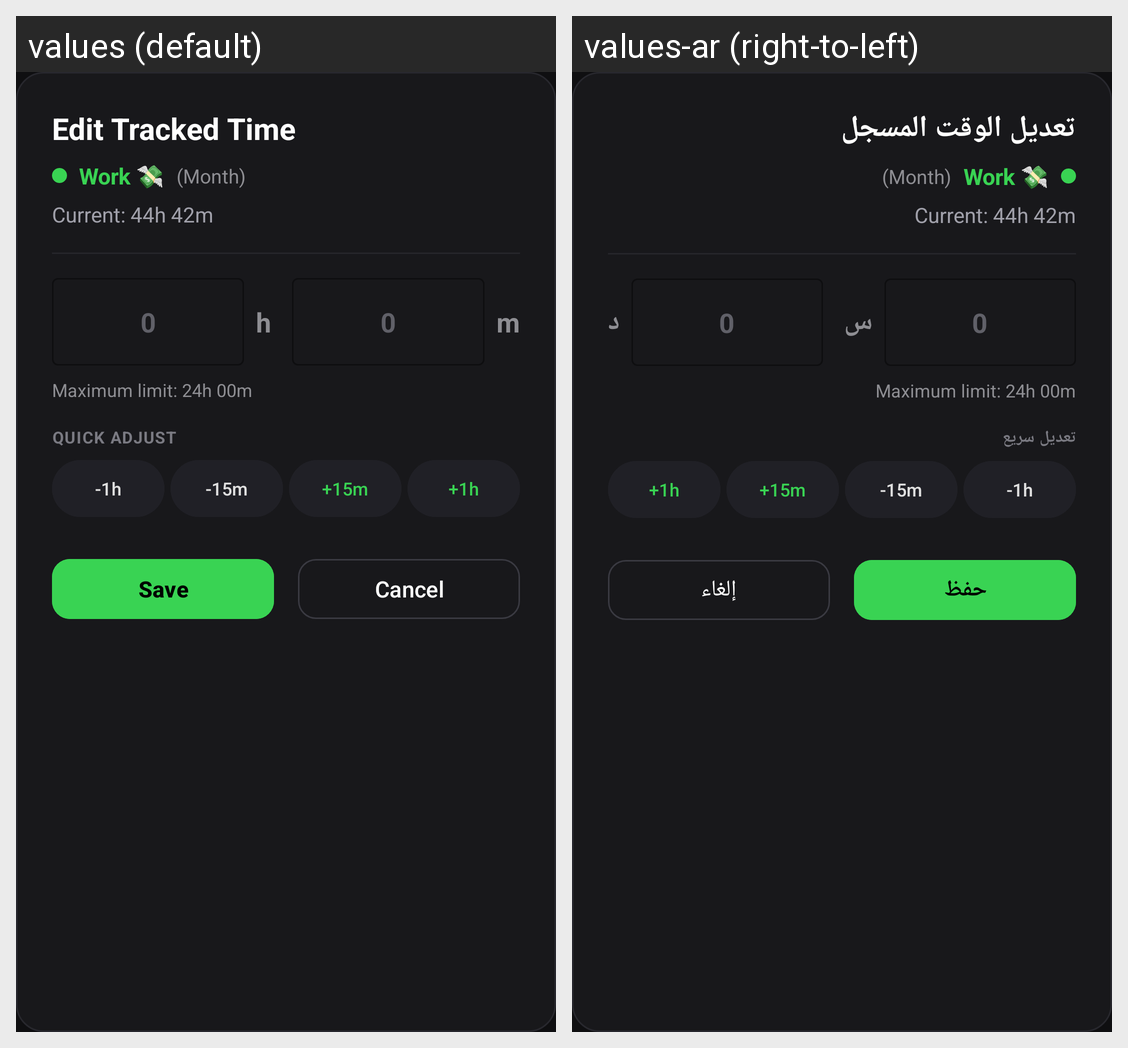

Translations of the strings shown on this Android screen, per locale in the grid:
Android screen res/layout/dialog_edit_stat_time.xml rendered under 2 locales, left to right: values (default), values-ar (right-to-left). Device: Nexus 5 (rendered at 1080×1920; each locale shown at half size, 540×960, under a caption strip naming it); theme Theme.LifeFlow.
Strings drawn on this screen, with the default value and each locale's value (text and hints the layout hard-codes, and strings that could not be matched under every locale, appear in the picture but are not listed):

edit_tracked_time_title
  values: Edit Tracked Time
  values-ar: تعديل الوقت المسجل

hours_short
  values: h
  values-ar: س

minutes_short
  values: m
  values-ar: د

quick_adjust_header
  values: QUICK ADJUST
  values-ar: تعديل سريع

save_button
  values: Save
  values-ar: حفظ

cancel_button
  values: Cancel
  values-ar: إلغاء
